Run: headless pygame with SDL's dummy video driver; simulated clock (each Clock.tick advances the game by its frame time, no real sleeping); random seed 0; keys injected as events and as key.get_pressed() state; mouse plan: one left click at the window centre at the start of phase 2, then a move to the lower-right quarter at the start of phase 3.
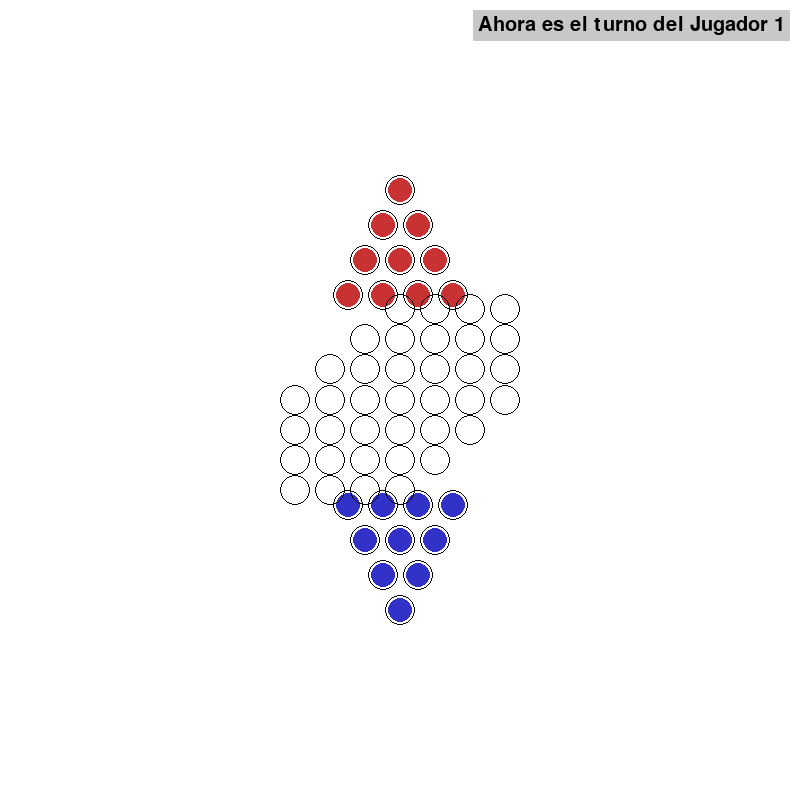
Frame 1 of 4 · flips 1–60 · no input
Frame 2 of 4 · flips 61–180 · clicked the window centre · tapped SPACE, RETURN · held RIGHT (→), D · screen unchanged from frame 1, image omitted
Frame 3 of 4 · flips 181–300 · moved the mouse to the lower-right quarter · held DOWN (↓), S · screen unchanged from frame 2, image omitted
Frame 4 of 4 · flips 301–420 · held LEFT (←), A, UP (↑), W · screen unchanged from frame 3, image omitted

The pygame program that drew these frames:

import pygame
import sys
import math

# Inicializar pygame
pygame.init()

# Configuración ventana
ANCHO, ALTO = 800, 800
VENTANA = pygame.display.set_mode((ANCHO, ALTO))
pygame.display.set_caption("Damas Chinas - Estrella 2 Jugadores")

# Colores
BLANCO = (255, 255, 255)
NEGRO = (0, 0, 0)
ROJO = (200, 50, 50)
AZUL = (50, 50, 200)
GRIS = (200, 200, 200)

# Fuente mensaje turno
FUENTE_TURNO = pygame.font.SysFont(None, 30)
MARGEN = 10

# Parámetros de casilla
RADIO = 15
ESPACIO = 35  # distancia entre casillas

# Variables de turno
turno = 1

# Clases
class Casilla:
    def __init__(self, x, y):
        self.x = x
        self.y = y
        self.ocupada_por = 0  # 0 libre, 1 jugador1, 2 jugador2

    def dibujar(self, ventana):
        pygame.draw.circle(ventana, NEGRO, (self.x, self.y), RADIO, 1)
        if self.ocupada_por == 1:
            pygame.draw.circle(ventana, ROJO, (self.x, self.y), RADIO-3)
        elif self.ocupada_por == 2:
            pygame.draw.circle(ventana, AZUL, (self.x, self.y), RADIO-3)

# Generar tablero estrella (simplificado, 2 jugadores)
casillas = []

# Centro del tablero
centro_x, centro_y = ANCHO//2, ALTO//2

# Triángulo superior (Jugador 1)
for fila in range(4):
    for i in range(fila + 1):
        x = centro_x - fila*ESPACIO//2 + i*ESPACIO
        y = centro_y - 6*ESPACIO + fila*ESPACIO
        c = Casilla(x, y)
        c.ocupada_por = 1
        casillas.append(c)

# Triángulo inferior (Jugador 2)
for fila in range(4):
    for i in range(fila + 1):
        x = centro_x - fila*ESPACIO//2 + i*ESPACIO
        y = centro_y + 6*ESPACIO - fila*ESPACIO
        c = Casilla(x, y)
        c.ocupada_por = 2
        casillas.append(c)

# Hexágono central (espacio libre)
for fila in range(-3, 4):
    for col in range(-3, 4):
        if abs(fila + col) <= 3:
            x = centro_x + col * ESPACIO
            y = centro_y + fila * ESPACIO * math.sqrt(3)/2
            # Evitar duplicar casillas de triángulos iniciales
            if not any(math.hypot(x-c.x, y-c.y)<1 for c in casillas):
                casillas.append(Casilla(x, y))

# Función para mostrar turno
def mostrar_turno(jugador):
    texto = f"Ahora es el turno del Jugador {jugador}"
    superficie = FUENTE_TURNO.render(texto, True, NEGRO)
    cuadro = pygame.Surface((superficie.get_width()+10, superficie.get_height()+10))
    cuadro.fill(GRIS)
    cuadro.blit(superficie, (5,5))
    VENTANA.blit(cuadro, (ANCHO - cuadro.get_width() - MARGEN, MARGEN))

# Detectar clic en casilla
def casilla_clic(pos):
    for c in casillas:
        if math.hypot(pos[0]-c.x, pos[1]-c.y) <= RADIO:
            return c
    return None

# Selección
ficha_seleccionada = None

# Bucle principal
while True:
    VENTANA.fill(BLANCO)

    for event in pygame.event.get():
        if event.type == pygame.QUIT:
            pygame.quit()
            sys.exit()
        elif event.type == pygame.MOUSEBUTTONDOWN:
            pos = pygame.mouse.get_pos()
            c = casilla_clic(pos)
            if c:
                if ficha_seleccionada is None:
                    if c.ocupada_por == turno:
                        ficha_seleccionada = c
                else:
                    # mover a casilla vacía adyacente
                    if c.ocupada_por == 0:
                        dx = abs(c.x - ficha_seleccionada.x)
                        dy = abs(c.y - ficha_seleccionada.y)
                        if dx <= ESPACIO+5 and dy <= ESPACIO+5:
                            c.ocupada_por = turno
                            ficha_seleccionada.ocupada_por = 0
                            ficha_seleccionada = None
                            turno = 2 if turno == 1 else 1

    # Dibujar todas las casillas
    for c in casillas:
        c.dibujar(VENTANA)

    # Mostrar turno
    mostrar_turno(turno)

    pygame.display.flip()
